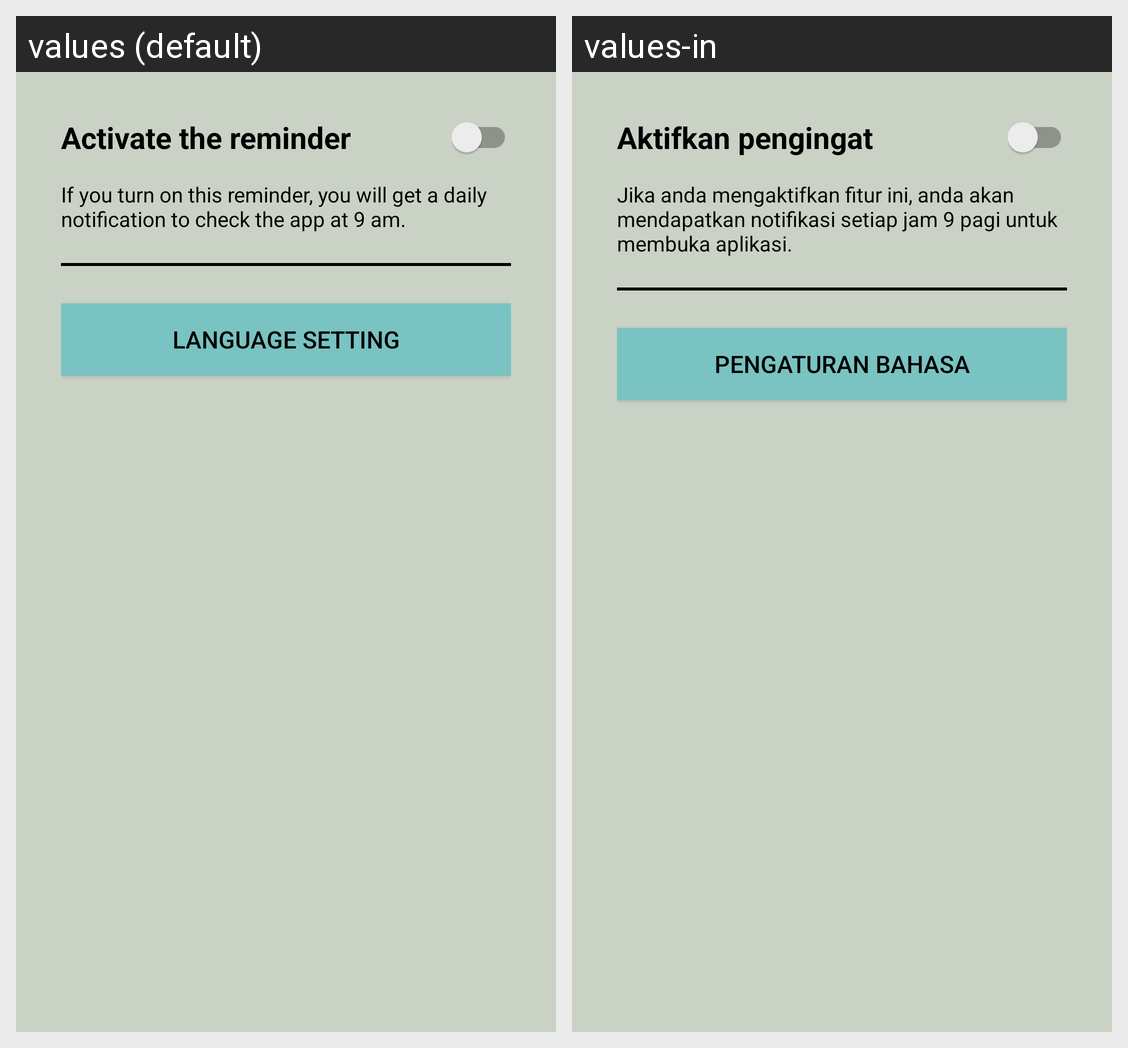

The Android screen above is rendered under two locales of the same app. Produce the string resources it draws, with the default and per-locale values.
Android screen res/layout/activity_setting.xml rendered under 2 locales, left to right: values (default), values-in. Device: Nexus 5 (rendered at 1080×1920; each locale shown at half size, 540×960, under a caption strip naming it); theme AppTheme.
Strings drawn on this screen, with the default value and each locale's value (text and hints the layout hard-codes, and strings that could not be matched under every locale, appear in the picture but are not listed):

activate_the_reminder
  values: Activate the reminder
  values-in: Aktifkan pengingat

activate_the_reminder_detail
  values: If you turn on this reminder, you will get a daily notification to check the app at 9 am.
  values-in: Jika anda mengaktifkan fitur ini, anda akan mendapatkan notifikasi setiap jam 9 pagi untuk membuka aplikasi.

languange_setting
  values: Language Setting
  values-in: Pengaturan Bahasa
